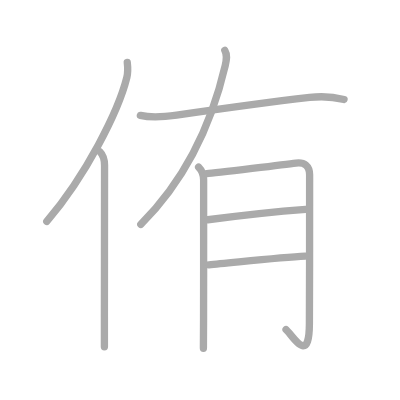
t = 0.00 s
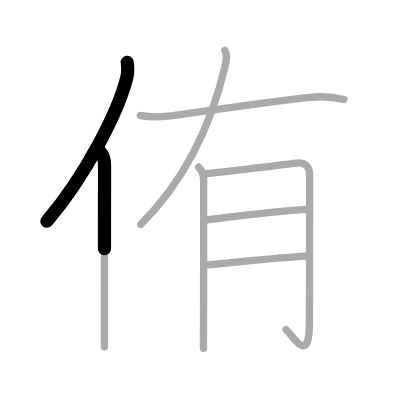
t = 1.50 s
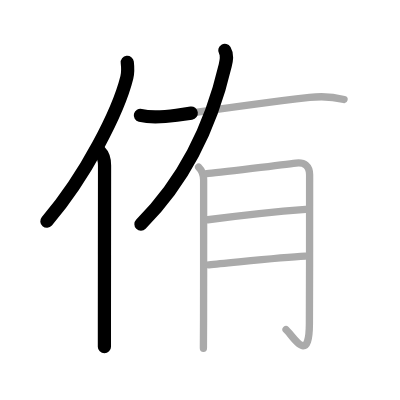
t = 3.25 s
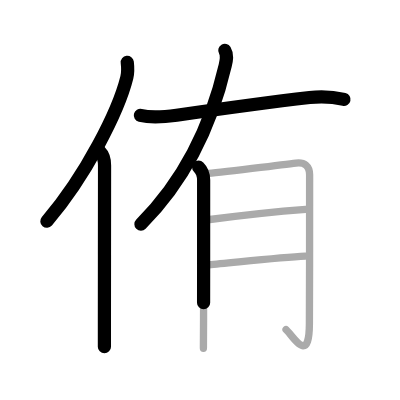
t = 4.75 s
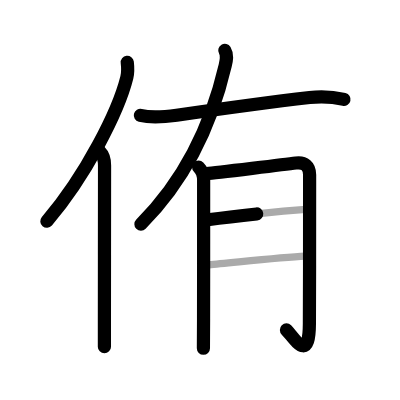
t = 6.50 s
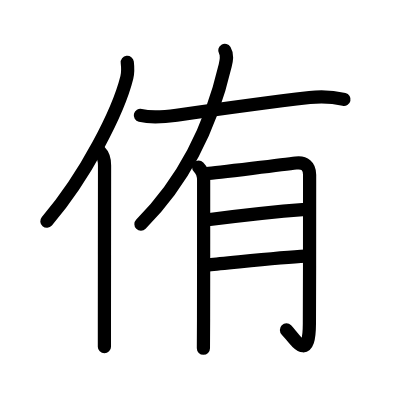
t = 8.00 s

The animated SVG that drew these frames (rendered in a browser with its animation timeline set to each time). Animation: 8 SMIL elements (animate=8); one cycle of 8.00 s.

<?xml version="1.0" standalone="no"?>
<!DOCTYPE svg PUBLIC "-//W3C//DTD SVG 1.1//EN"   "http://www.w3.org/Graphics/SVG/1.1/DTD/svg11.dtd">
<svg width="400px" height="400px"  version="1.1" xmlns="http://www.w3.org/2000/svg">
  <defs>
    <marker id="Triangle" viewBox="0 0 10 10" refX="0" refY="5" markerUnits="strokeWidth" markerWidth="3" style="stroke-opacity:0%;fill:#aaaaaa;" markerHeight="2" orient="auto">
      <path d="M 0 0 L 10 5 L 0 10 z" />
    </marker>
    
    <marker id="Arrow" viewBox="0 0 10 10" refX="5" refY="5" markerUnits="strokeWidth" markerWidth="1.8" style="stroke-opacity:0%;fill:#770000;" markerHeight="2" orient="auto">
      <path d="M 0 4 L 6 4 L 4 1 L 10 5 L 4 9 L 6 6 L 0 6 z" />
        <circle cx="5" cy="5" r="5" />
      </marker>
    
    <marker id="TriangleRed" viewBox="0 0 10 10" refX="0" refY="5" markerUnits="strokeWidth" markerWidth="3" style="stroke-opacity:0%;fill:#CC0000;" markerHeight="2" orient="auto">
      <path d="M 0 0 L 10 5 L 0 10 z" />
    </marker>
    
    <marker id="ArrowRed" viewBox="0 0 10 10" refX="5" refY="5" markerUnits="strokeWidth" markerWidth="1.8" style="stroke-opacity:0%;fill:#CC0000;" markerHeight="2" orient="auto">
      <path d="M 0 4 L 6 4 L 4 1 L 10 5 L 4 9 L 6 6 L 0 6 z" />
        <circle cx="5" cy="5" r="5" />
      </marker>
    
  </defs>
  
  <path style="fill:#ffffff; fill-opacity:100%; fill-rule:evenodd; stroke-width:0;" d="M 0 0 L 400px 0 L 400px 400px L 0 400px L 0 0" />

  <g transform="scale(3.6697247706422 3.6697247706422)">
<path style="fill:none; fill-opacity:0%; fill-rule:evenodd; stroke:#aaaaaa; stroke-opacity:100%; stroke-width: 1.5pt; stroke-linejoin:round; stroke-linecap:round;" d="M34.68 17c0.14 1.18 0.24 2.67-0.12 4.12c-2.29 9.2-11.14 26.73-21.81 39.2"></path>
<path style="fill:none; fill-opacity:0%; fill-rule:evenodd; stroke:#aaaaaa; stroke-opacity:100%; stroke-width: 1.5pt; stroke-linejoin:round; stroke-linecap:round;" d="M27.23 41.36c1.08 1.08 1.26 2.47 1.26 3.73c0 7.82-0.03 28.55-0.04 41.29c0 3.4 0 6.24 0 8.11"></path>
<path style="fill:none; fill-opacity:0%; fill-rule:evenodd; stroke:#aaaaaa; stroke-opacity:100%; stroke-width: 1.5pt; stroke-linejoin:round; stroke-linecap:round;" d="M61.26 13.74c0.74 1.26 0.49 2.49 0.11 4.13c-3.12 13.38-9.37 29.63-23 43.26"></path>
<path style="fill:none; fill-opacity:0%; fill-rule:evenodd; stroke:#aaaaaa; stroke-opacity:100%; stroke-width: 1.5pt; stroke-linejoin:round; stroke-linecap:round;" d="M38.25 31.45c3.25 0.8 7.19 0.33 9.89-0.06c8.95-1.29 24.86-3.51 36.24-4.83c3.02-0.35 5.87-0.31 9.37 0.54"></path>
<path style="fill:none; fill-opacity:0%; fill-rule:evenodd; stroke:#aaaaaa; stroke-opacity:100%; stroke-width: 1.5pt; stroke-linejoin:round; stroke-linecap:round;" d="M54.12 45.52c0.99 0.99 1.37 2.35 1.37 3.52c0 3.45 0.01 25.61-0.02 37.84c-0.01 4.48-0.02 7.63-0.04 8.03"></path>
<path style="fill:none; fill-opacity:0%; fill-rule:evenodd; stroke:#aaaaaa; stroke-opacity:100%; stroke-width: 1.5pt; stroke-linejoin:round; stroke-linecap:round;" d="M56.37 47.31c2.24-0.17 22.59-2.66 24.26-2.88c2.37-0.31 3.74 0.81 3.74 3.19c0 2.75 0.01 27.07-0.06 40.68c-0.06 11.19-4.31 3.44-6.36 1.51"></path>
<path style="fill:none; fill-opacity:0%; fill-rule:evenodd; stroke:#aaaaaa; stroke-opacity:100%; stroke-width: 1.5pt; stroke-linejoin:round; stroke-linecap:round;" d="M56.62 59.88c7.67-1.01 19.96-2.34 26.69-2.84"></path>
<path style="fill:none; fill-opacity:0%; fill-rule:evenodd; stroke:#aaaaaa; stroke-opacity:100%; stroke-width: 1.5pt; stroke-linejoin:round; stroke-linecap:round;" d="M56.93 72.16c5.99-0.5 19.33-2.02 26.26-2.35"></path>

<path style="fill:none; fill-opacity:0%; fill-rule:evenodd; stroke:#000000; stroke-opacity:100%; stroke-width: 2.7pt; stroke-linejoin:round; stroke-linecap:round;" d="M34.68 17c0.14 1.18 0.24 2.67-0.12 4.12c-2.29 9.2-11.14 26.73-21.81 39.2" pathLength="100" stroke-dashoffset="100" stroke-dasharray="100 105"><animate id="dashAnim1" attributeName="stroke-dashoffset" from="100" to="0" dur="1s" calcMode="linear" fill="freeze"/></path>
<path style="fill:none; fill-opacity:0%; fill-rule:evenodd; stroke:#000000; stroke-opacity:100%; stroke-width: 2.7pt; stroke-linejoin:round; stroke-linecap:round;" d="M27.23 41.36c1.08 1.08 1.26 2.47 1.26 3.73c0 7.82-0.03 28.55-0.04 41.29c0 3.4 0 6.24 0 8.11" pathLength="100" stroke-dashoffset="100" stroke-dasharray="100 105"><animate id="dashAnim2" attributeName="stroke-dashoffset" from="100" to="0" dur="1s" calcMode="linear" begin="dashAnim1.end" fill="freeze"/></path>
<path style="fill:none; fill-opacity:0%; fill-rule:evenodd; stroke:#000000; stroke-opacity:100%; stroke-width: 2.7pt; stroke-linejoin:round; stroke-linecap:round;" d="M61.26 13.74c0.74 1.26 0.49 2.49 0.11 4.13c-3.12 13.38-9.37 29.63-23 43.26" pathLength="100" stroke-dashoffset="100" stroke-dasharray="100 105"><animate id="dashAnim3" attributeName="stroke-dashoffset" from="100" to="0" dur="1s" calcMode="linear" begin="dashAnim2.end" fill="freeze"/></path>
<path style="fill:none; fill-opacity:0%; fill-rule:evenodd; stroke:#000000; stroke-opacity:100%; stroke-width: 2.7pt; stroke-linejoin:round; stroke-linecap:round;" d="M38.25 31.45c3.25 0.8 7.19 0.33 9.89-0.06c8.95-1.29 24.86-3.51 36.24-4.83c3.02-0.35 5.87-0.31 9.37 0.54" pathLength="100" stroke-dashoffset="100" stroke-dasharray="100 105"><animate id="dashAnim4" attributeName="stroke-dashoffset" from="100" to="0" dur="1s" calcMode="linear" begin="dashAnim3.end" fill="freeze"/></path>
<path style="fill:none; fill-opacity:0%; fill-rule:evenodd; stroke:#000000; stroke-opacity:100%; stroke-width: 2.7pt; stroke-linejoin:round; stroke-linecap:round;" d="M54.12 45.52c0.99 0.99 1.37 2.35 1.37 3.52c0 3.45 0.01 25.61-0.02 37.84c-0.01 4.48-0.02 7.63-0.04 8.03" pathLength="100" stroke-dashoffset="100" stroke-dasharray="100 105"><animate id="dashAnim5" attributeName="stroke-dashoffset" from="100" to="0" dur="1s" calcMode="linear" begin="dashAnim4.end" fill="freeze"/></path>
<path style="fill:none; fill-opacity:0%; fill-rule:evenodd; stroke:#000000; stroke-opacity:100%; stroke-width: 2.7pt; stroke-linejoin:round; stroke-linecap:round;" d="M56.37 47.31c2.24-0.17 22.59-2.66 24.26-2.88c2.37-0.31 3.74 0.81 3.74 3.19c0 2.75 0.01 27.07-0.06 40.68c-0.06 11.19-4.31 3.44-6.36 1.51" pathLength="100" stroke-dashoffset="100" stroke-dasharray="100 105"><animate id="dashAnim6" attributeName="stroke-dashoffset" from="100" to="0" dur="1s" calcMode="linear" begin="dashAnim5.end" fill="freeze"/></path>
<path style="fill:none; fill-opacity:0%; fill-rule:evenodd; stroke:#000000; stroke-opacity:100%; stroke-width: 2.7pt; stroke-linejoin:round; stroke-linecap:round;" d="M56.62 59.88c7.67-1.01 19.96-2.34 26.69-2.84" pathLength="100" stroke-dashoffset="100" stroke-dasharray="100 105"><animate id="dashAnim7" attributeName="stroke-dashoffset" from="100" to="0" dur="1s" calcMode="linear" begin="dashAnim6.end" fill="freeze"/></path>
<path style="fill:none; fill-opacity:0%; fill-rule:evenodd; stroke:#000000; stroke-opacity:100%; stroke-width: 2.7pt; stroke-linejoin:round; stroke-linecap:round;" d="M56.93 72.16c5.99-0.5 19.33-2.02 26.26-2.35" pathLength="100" stroke-dashoffset="100" stroke-dasharray="100 105"><animate id="dashAnim8" attributeName="stroke-dashoffset" from="100" to="0" dur="1s" calcMode="linear" begin="dashAnim7.end" fill="freeze"/></path>

</g>

</svg>  
          
